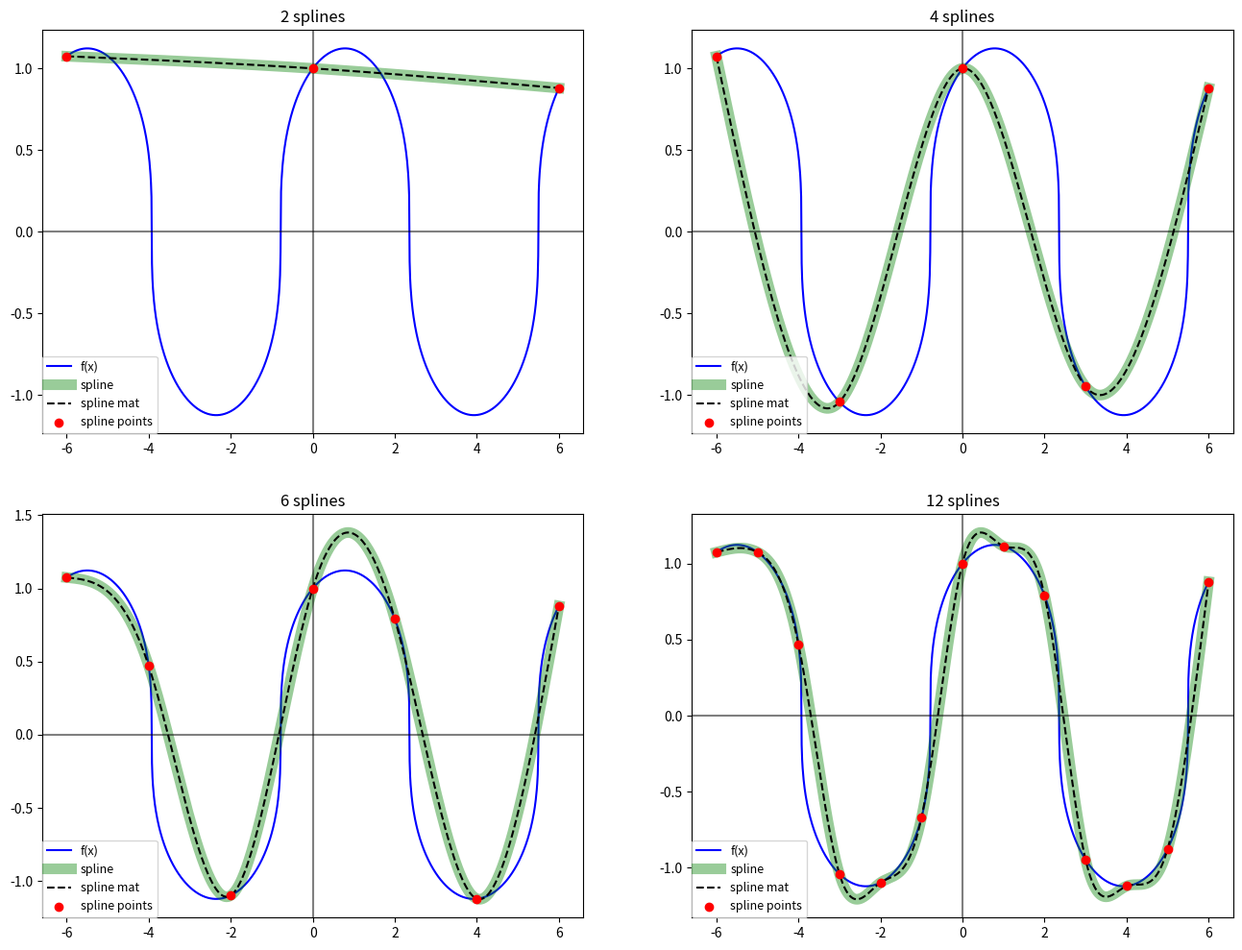

Python code for this plot:
"""
authors:
    bezalel cohen , 308571207
    Yehonatan Deri, 209173988
"""
import numpy as np
import sympy as sp
import matplotlib.pyplot as plt

"""
    array sizes:
        # n+1 splines
        # x,y,z -> n+1
        # h,b -> n
        # v,u -> n-1
"""


def f(x):
    y = (np.sin(x) + np.cos(x))
    return np.sign(y) * np.abs(y) ** (1 / 3)


def init(x, y):
    # sort x,y
    idx_sort = x.argsort()
    x[:], y[:] = x[idx_sort], y[idx_sort]

    # init
    h = x[1:] - x[:-1]
    b = (6 / h) * (y[1:] - y[:-1])
    u, v = 2 * (h[1:] + h[:-1]), b[1:] - b[:-1]
    return h, b, u, v


def rowReduction(u, v, h):
    # ranking
    for i in range(1, len(u)):
        u[i] -= ((h[i] ** 2) / u[i - 1])
        v[i] -= (h[i] / u[i - 1]) * v[i - 1]
    return u, v


def calcCD(y, h, z):
    # c,d
    c = y[1:] / h - z[1:] * h / 6
    d = y[:-1] / h - z[:-1] * h / 6
    return c, d


def calcZ(h, u, v):
    # solve and find the z[i]
    n = len(h)
    z = np.zeros((n + 1,))
    for i in range(n - 1, 0, - 1):
        z[i] = (v[i - 1] - (h[i] * z[i + 1])) / u[i - 1]
    return z


def calcS(x, h, z, c, d):
    # S
    var = sp.symbols('var')
    S = z[:-1] / (6 * h) * (x[1:] - var) ** 3 + z[1:] / (6 * h) * (var - x[:-1]) ** 3 + c * (var - x[:-1]) + d * \
        (x[1:] - var)
    return S


def pointMapping(S, x):
    # map function - sort each X gined to which spline it need to belog
    func = [sp.lambdify(list(s.free_symbols), s, 'numpy') for s in S]
    map_points = lambda x0: np.searchsorted(x, x0) - 1 if x0 != x[0] else 0
    splines = np.vectorize(lambda x0: func[map_points(x0)](x0))
    return splines


def cubicSplain(x, y):
    # after making the points, getting an array of (x, y) spline points
    h, b, u, v = init(x, y)
    u, v = rowReduction(u, v, h)
    z = calcZ(h, u, v)
    c, d = calcCD(y, h, z)
    S = calcS(x, h, z, c, d)
    sMap = pointMapping(S, x)
    return sMap


def cubicSplineMatrix(x, y):
    """
    calculate the coefficients for cubic spline

    points: (n+1)x2 Matrix of points when Matrix[:,1]=x points and Matrix[:,2] = y points,
            n is the rank of the polynomial

    :return: [lambdify(sympy Matrix)] foe each S=[s0,s1,...,sn] where s_i(x)=a_i*x^3+b_i*x^2+c_i*x+d_i

    :complexity: O((4n)^3) where n is points number -1
     """
    # init
    n = x.shape[0] - 1
    X = np.vander(x, N=4, increasing=False)

    # build M,A
    M, A, idx = np.zeros((4 * n, 4 * n)), np.zeros((4 * n,)), np.arange(n * 4).reshape((-1, 4))
    M[idx // 4, idx] = X[:-1, :]
    M[idx // 4 + n, idx] = X[1:, :]
    idx = idx[:-1, :-1]
    M[idx // 4 + n * 2, idx] = X[1:-1, 1:] * np.array([3, 2, 1])
    M[idx // 4 + n * 2, idx + 4] = -M[idx // 4 + n * 2, idx]
    idx = idx[:, :-1]
    M[idx // 4 + n * 3 - 1, idx] = X[1:-1, 2:] * np.array([6, 2])
    M[idx // 4 + n * 3 - 1, idx + 4] = -M[idx // 4 + n * 3 - 1, idx]
    M[-2, :2], M[-1, -4:-2] = X[0, 2:] * np.array([6, 2]), X[-1, 2:] * np.array([6, 2])
    A[:n], A[n:2 * n] = y[:-1], y[1:]

    # calculate the coefficients
    coeff = np.linalg.solve(M, A).reshape((-1, 4))
    var = sp.symbols('var')
    S = coeff[:, 0] * var ** 3 + coeff[:, 1] * var ** 2 + coeff[:, 2] * var + coeff[:, 3]

    # return function
    return pointMapping(S, x)


if __name__ == '__main__':
    # get splines
    sizes = np.array([2, 4, 6, 12])
    X = [np.linspace(-6, 6, num=size + 1) for size in sizes]
    Y = [f(x) for x in X]
    splines = [cubicSplain(x, y) for x, y in zip(X, Y)]
    splines_mat = [cubicSplineMatrix(x, y) for x, y in zip(X, Y)]

    # plot - graph setup
    # plt.style.use('seaborn')
    z = np.linspace(-6, 6, 1000, dtype=np.float64)
    fig = plt.figure(figsize=(16, 12))
    for x, y, spline, spline_mat, i in zip(X, Y, splines, splines_mat, range(221, 225)):
        fig_i = fig.add_subplot(i)
        fig_i.plot(z, f(z), c='b', alpha=1, label='f(x)')
        fig_i.plot(z, spline(z), c='g', alpha=0.4, linewidth=8, label='spline')
        fig_i.plot(z, spline_mat(z), '--', c='k', alpha=1, label='spline mat')
        fig_i.scatter(x, spline(x), marker='o', c='r', label='spline points', zorder=4)
        fig_i.legend(loc='lower left', fancybox=True, borderaxespad=0, prop={"size": 9})
        fig_i.set_title(f'{len(x) - 1} splines')
        fig_i.axhline(y=0, color='k', alpha=0.5)
        fig_i.axvline(x=0, color='k', alpha=0.5)
    plt.show()
